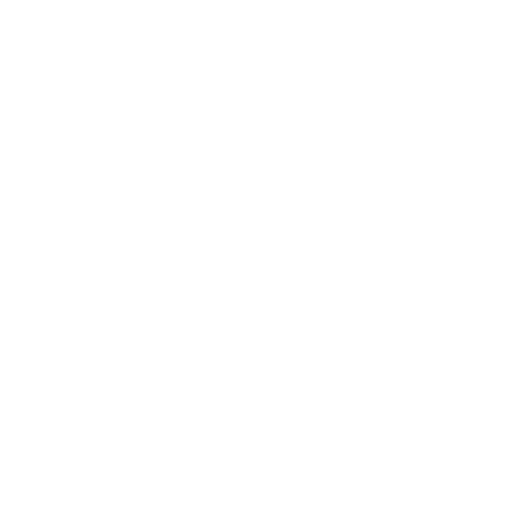
t = 0.00 s
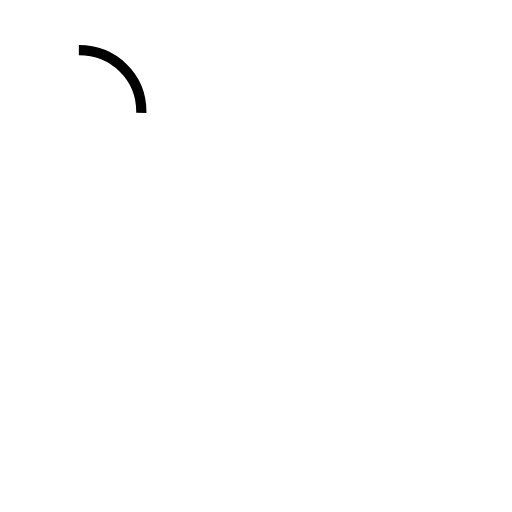
t = 0.29 s
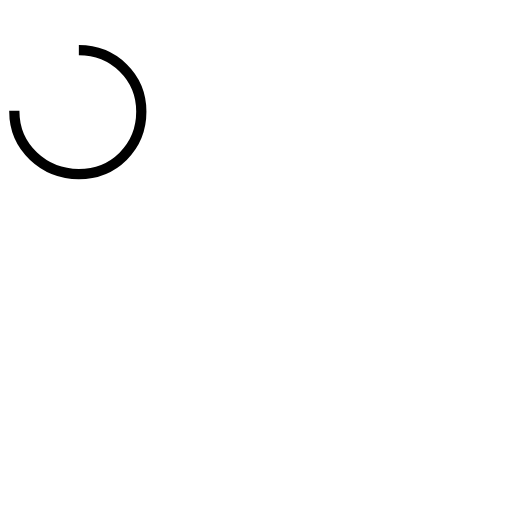
t = 0.87 s
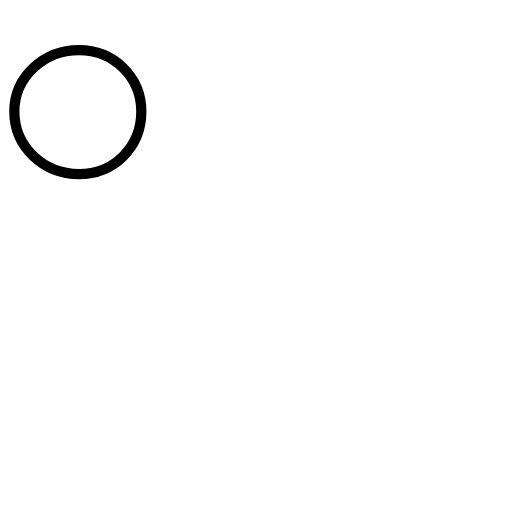
t = 1.16 s
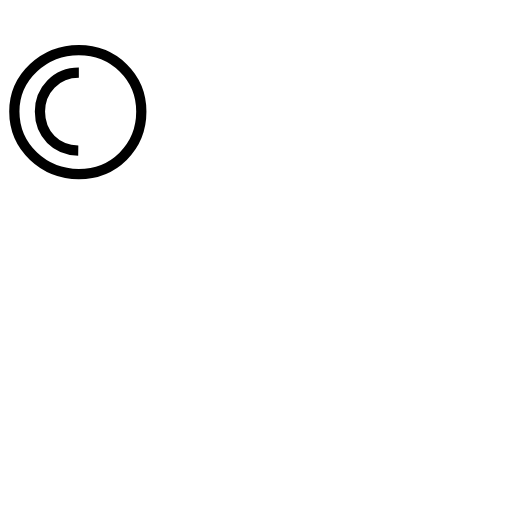
t = 1.52 s
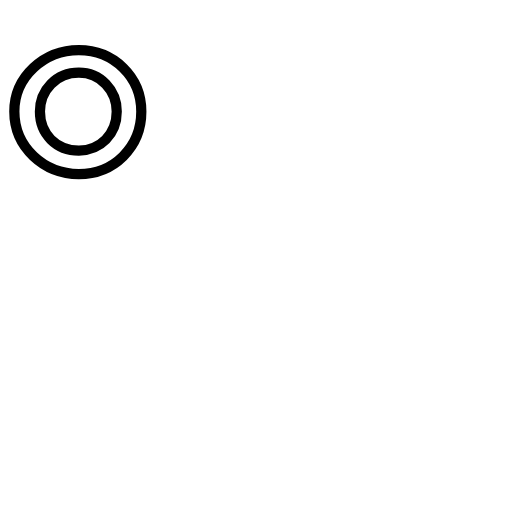
t = 1.87 s

The animated SVG that drew these frames (rendered in a browser with its animation timeline set to each time). Animation: 2 SMIL elements (animate=2); one cycle of 1.87 s.

<?xml version='1.0' encoding='utf-8'?>
<svg viewBox="0.0 -6.0 50.0 50.0" version="1.1" xmlns="http://www.w3.org/2000/svg"><rect x="-1000" y="-1000" width="2000" height="2000" stroke="white" fill="white" /><g style="fill:none;stroke:#000000;stroke-width:1"><path d="M 7.7 -39.1 C 11.1 -39.1 13.8 -36.5 13.8 -33.1 C 13.8 -29.6 11.1 -27.0 7.7 -27.0 C 4.3 -27.0 1.4 -29.6 1.4 -33.1 C 1.4 -36.5 4.3 -39.1 7.7 -39.1 Z " transform="translate(0.0 38.0)" stroke-dasharray="38.568380100729925" stroke-dashoffset="38.568380100729925"><animate attributeName="stroke-dashoffset" from="38.568380100729925" to="0" dur="1.1570514030218977s" begin="0s; anim_end.end" fill="freeze" id="anim0" /></path><path d="M 7.7 -36.9 C 5.5 -36.9 3.9 -35.2 3.9 -33.1 C 3.9 -30.9 5.5 -29.3 7.7 -29.3 C 9.8 -29.3 11.4 -30.9 11.4 -33.1 C 11.4 -35.2 9.8 -36.9 7.7 -36.9 Z" transform="translate(0.0 38.0)" stroke-dasharray="23.837231075653804" stroke-dashoffset="23.837231075653804"><animate attributeName="stroke-dashoffset" from="23.837231075653804" to="0" dur="0.7151169322696141s" begin="anim0.end" fill="freeze" id="anim_end" /></path></g></svg>
